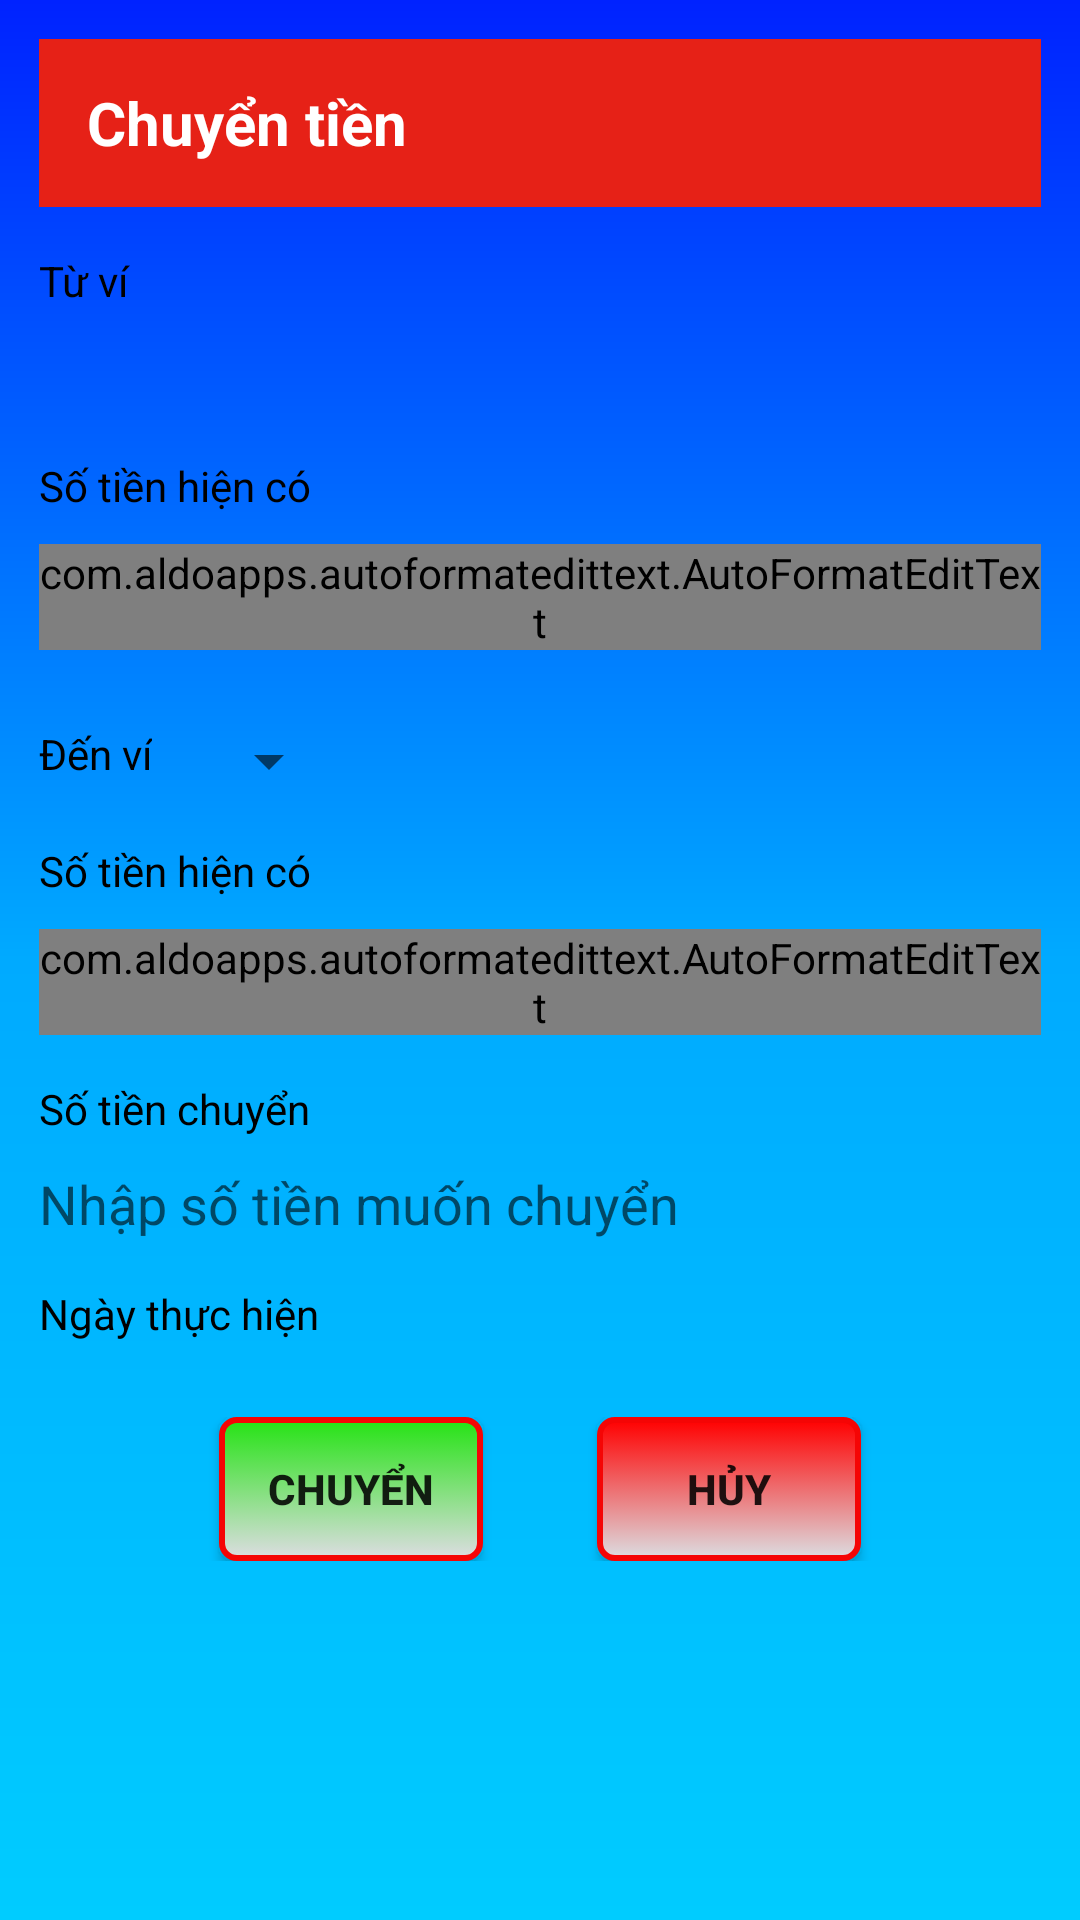

Reconstruct the res/layout file that produces this screen, plus the resources it refers to.
<!-- AndroidManifest.xml: application theme AppTheme -->
<!-- res/layout/dialog_chuyentien.xml -->
<?xml version="1.0" encoding="utf-8"?>
<LinearLayout xmlns:android="http://schemas.android.com/apk/res/android"
    android:layout_width="fill_parent"
    android:layout_height="wrap_content"
    android:background="@drawable/main_background_fragment"
    android:orientation="vertical"
    android:padding="13dp">

    <com.google.android.material.appbar.AppBarLayout
        android:layout_width="match_parent"
        android:layout_height="wrap_content">

        <androidx.appcompat.widget.Toolbar
            android:layout_width="match_parent"
            android:layout_height="wrap_content"
            android:background="?attr/colorPrimary"
            android:minHeight="?attr/actionBarSize"
            android:theme="?attr/actionBarTheme">

            <androidx.appcompat.widget.AppCompatTextView
                android:layout_width="wrap_content"
                android:layout_height="wrap_content"
                android:text="Chuyển tiền"
                android:textColor="#ffffff"
                android:textSize="20sp"
                android:textStyle="bold" />
        </androidx.appcompat.widget.Toolbar>
    </com.google.android.material.appbar.AppBarLayout>

    <TextView
        android:layout_width="match_parent"
        android:layout_height="wrap_content"
        android:text="Từ ví"
        android:textColor="#000000"
        android:layout_marginTop="15dp"/>

    <EditText
        android:id="@+id/edit_ViChuyen"
        android:layout_width="match_parent"
        android:layout_height="wrap_content"
        android:background="@drawable/main_edittext"
        android:inputType="textPersonName"
        android:layout_marginTop="10dp"
        android:textColor="#000000"/>

    <TextView
        android:layout_width="match_parent"
        android:layout_height="wrap_content"
        android:text="Số tiền hiện có"
        android:textColor="#000000"
        android:layout_marginTop="15dp"/>

    <com.aldoapps.autoformatedittext.AutoFormatEditText
        android:id="@+id/edit_TienCuaViChuyen"
        android:layout_width="match_parent"
        android:layout_height="wrap_content"
        android:background="@drawable/main_edittext"
        android:layout_marginTop="10dp"
        android:inputType="textPersonName"
        android:textColor="#000000"/>

    <TableLayout
        android:layout_width="match_parent"
        android:layout_height="wrap_content">

        <TableRow
            android:layout_width="wrap_content"
            android:layout_height="wrap_content">

            <TextView
                android:layout_width="match_parent"
                android:layout_height="wrap_content"
                android:text="Đến ví"
                android:layout_marginTop="25dp"
                android:textColor="#000000" />

            <Spinner
                android:id="@+id/spinner_ViNhan"
                android:layout_width="wrap_content"
                android:layout_height="wrap_content"
                android:layout_marginTop="25dp"
                android:layout_marginLeft="15dp"
                android:textColor="#000000"/>
        </TableRow>
    </TableLayout>

    <TextView
        android:layout_width="match_parent"
        android:layout_height="wrap_content"
        android:text="Số tiền hiện có"
        android:layout_marginTop="15dp"
        android:textColor="#000000" />

    <com.aldoapps.autoformatedittext.AutoFormatEditText
        android:id="@+id/edit_TienCuaViNhan"
        android:layout_width="match_parent"
        android:layout_height="wrap_content"
        android:background="@drawable/main_edittext"
        android:layout_marginTop="10dp"
        android:inputType="textPersonName"
        android:textColor="#000000"/>

    <TextView
        android:layout_width="match_parent"
        android:layout_height="wrap_content"
        android:text="Số tiền chuyển"
        android:layout_marginTop="15dp"
        android:textColor="#000000" />

    <EditText
        android:id="@+id/edit_SoTienChuyen"
        android:layout_width="match_parent"
        android:layout_height="wrap_content"
        android:layout_marginTop="10dp"
        android:background="@drawable/main_edittext"
        android:inputType="number"
        android:hint="Nhập số tiền muốn chuyển"
        android:textColor="#000000" />

    <TableLayout
        android:layout_width="match_parent"
        android:layout_height="wrap_content">

        <TableRow
            android:layout_width="wrap_content"
            android:layout_height="wrap_content">

            <TextView
                android:layout_width="match_parent"
                android:layout_height="wrap_content"
                android:layout_marginTop="15dp"
                android:text="Ngày thực hiện"
                android:textColor="#000000" />

            <TextView
                android:id="@+id/tetxView_NgayThucHienChuyenTien"
                android:layout_width="wrap_content"
                android:layout_height="wrap_content"
                android:layout_marginTop="15dp"
                android:textColor="#000000"
                android:layout_marginLeft="15dp"/>
        </TableRow>
    </TableLayout>

    <RelativeLayout
        android:layout_width="match_parent"
        android:layout_height="wrap_content"
        android:layout_marginTop="25dp">

        <Button
            android:id="@+id/btnChuyen"
            android:layout_width="wrap_content"
            android:layout_height="wrap_content"
            android:background="@drawable/confirm_button"
            android:text="Chuyển"
            android:textStyle="bold"
            android:layout_alignParentLeft="true"
            android:layout_marginLeft="60dp"/>

        <Button
            android:id="@+id/btnHuyChuyenTien"
            android:layout_width="wrap_content"
            android:layout_height="wrap_content"
            android:background="@drawable/cancel_button"
            android:text="Hủy"
            android:layout_marginRight="60dp"
            android:layout_alignParentRight="true"
            android:textStyle="bold"/>
    </RelativeLayout>
</LinearLayout>
<!-- resources referenced by this layout -->
<resources>
  <!-- drawable cancel_button (drawable) -->
  <?xml version="1.0" encoding="utf-8"?>
  <selector xmlns:android="http://schemas.android.com/apk/res/android" >
      <item android:state_pressed="true">
          <shape>
              <corners android:radius="5dp"/>
              <stroke android:width="1dp" android:color="#FFFF"/>
              <gradient android:startColor="#d44c4c" android:endColor="#DCDDE1" android:angle="270"/>
          </shape>
      </item>
      <item>
          <shape>
              <corners android:radius="5dp"/>
              <stroke android:width="2dp" android:color="#F50505"/>
              <gradient android:startColor="#ff0000" android:endColor="#DCDDE1" android:angle="270"/>
          </shape>
      </item>
  </selector>
  <!-- drawable confirm_button (drawable) -->
  <?xml version="1.0" encoding="utf-8"?>
  <selector xmlns:android="http://schemas.android.com/apk/res/android" >
      <item android:state_pressed="true">
          <shape>
              <corners android:radius="5dp"/>
              <stroke android:width="1dp" android:color="#FFFF"/>
              <gradient android:startColor="#6ee364" android:endColor="#DCDDE1" android:angle="270"/>
          </shape>
      </item>
      <item>
          <shape>
              <corners android:radius="5dp"/>
              <stroke android:width="2dp" android:color="#F50505"/>
              <gradient android:startColor="#25e314" android:endColor="#DCDDE1" android:angle="270"/>
          </shape>
      </item>
  </selector>
  <!-- drawable main_background_fragment (drawable-v24) -->
  <?xml version="1.0" encoding="utf-8"?>
  <shape xmlns:android="http://schemas.android.com/apk/res/android">
      <gradient android:startColor="#0022ff" android:centerColor="#00aaff" android:endColor="#00ccff" android:angle="270" />
  </shape>
  <style name="AppTheme" parent="Theme.AppCompat.Light.NoActionBar">
          <item name="colorPrimary">#E62117</item>
          <item name="colorPrimaryDark">#E8372E</item>
          <item name="colorAccent">#FFFF</item>
      </style>
</resources>
